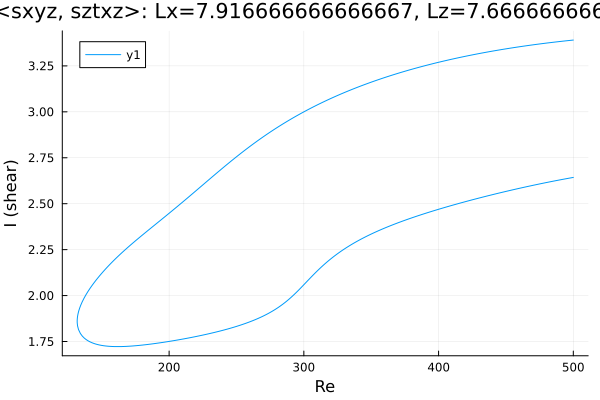

The data file committed next to this chart (first rows):
Re, shear
500.0, 3.39
499, 3.39
497.6, 3.389
496.2, 3.388
494.8, 3.386
493.4, 3.385
491.9, 3.384
490.5, 3.383
489.1, 3.382
487.7, 3.381
486.3, 3.379
484.9, 3.378
483.5, 3.377
482, 3.376
480.6, 3.375
479.2, 3.373
477.8, 3.372
476.4, 3.371
475, 3.369
473.6, 3.368
472.1, 3.367
470.7, 3.365
469.3, 3.364
467.9, 3.362
466.5, 3.361
465.1, 3.359
463.7, 3.358
462.2, 3.356
460.8, 3.355
459.4, 3.353
458, 3.352
456.6, 3.35
455.2, 3.349
453.8, 3.347
452.8, 3.346
451.4, 3.344
450, 3.343
448.6, 3.341
447.2, 3.339
445.8, 3.338
444.4, 3.336
442.9, 3.334
441.5, 3.332
440.1, 3.33
438.7, 3.329
437.3, 3.327
435.9, 3.325
434.5, 3.323
433, 3.321
431.6, 3.319
430.2, 3.317
428.8, 3.315
427.4, 3.313
426, 3.311
424.6, 3.309
423.1, 3.307
421.7, 3.305
420.3, 3.303
418.9, 3.301
417.5, 3.298
... 534 more rows
